Photos from the image-classification dataset "QA-Polyp" in the GitHub repository AnishHota/Colonoscopy-QA. Its 2 classes are: clear, blurry.

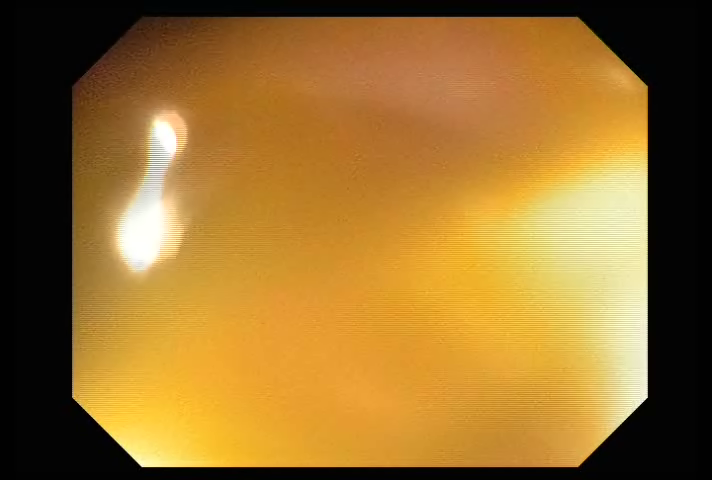
Label: blurry

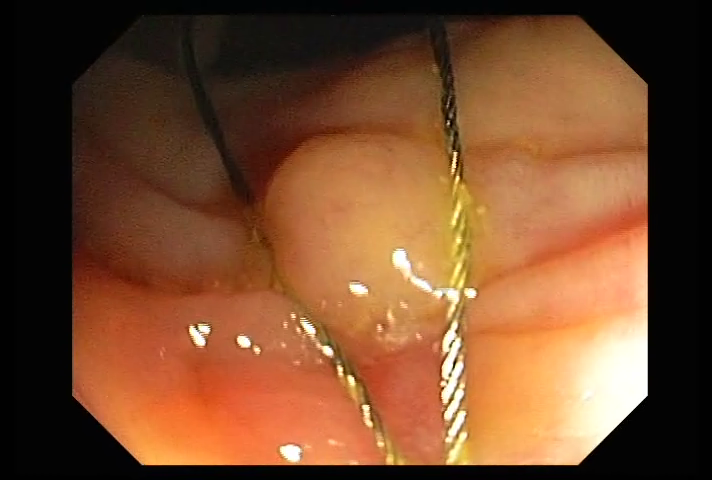
Label: clear

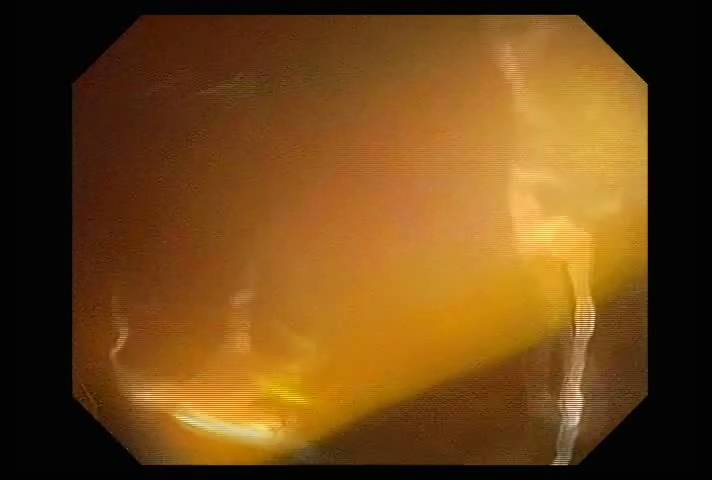
Label: blurry

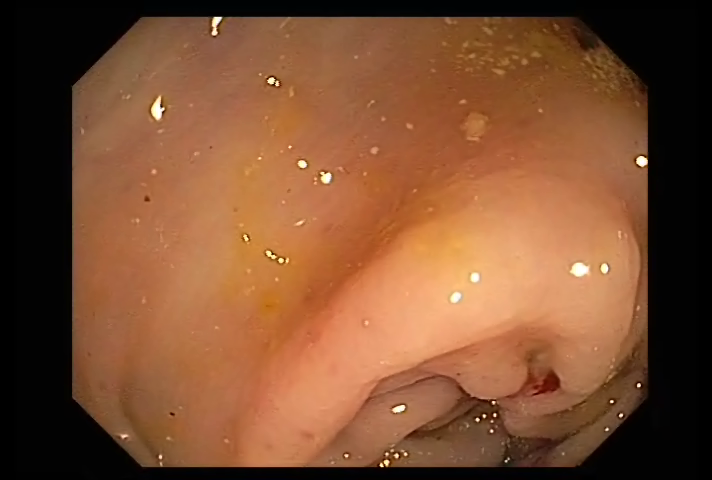
Label: clear

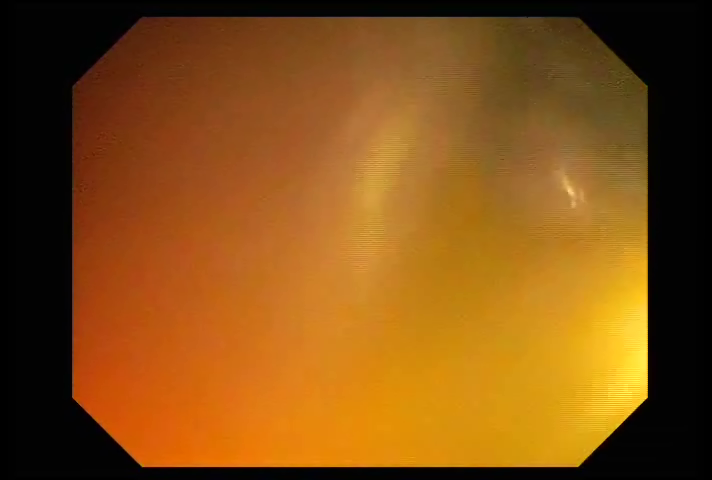
Label: blurry

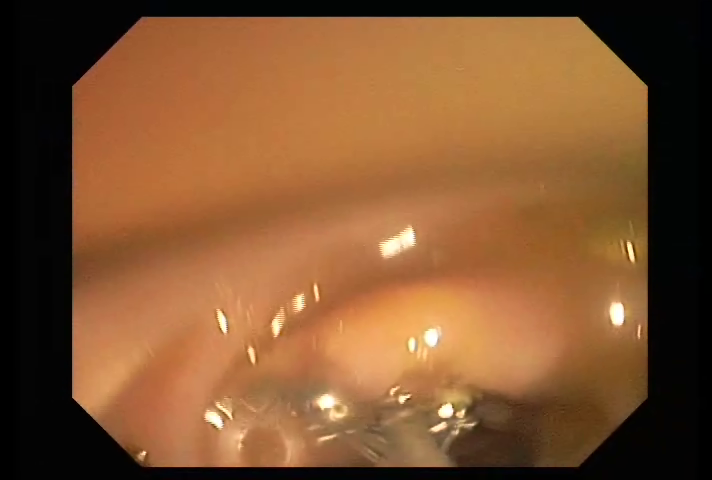
Label: clear
